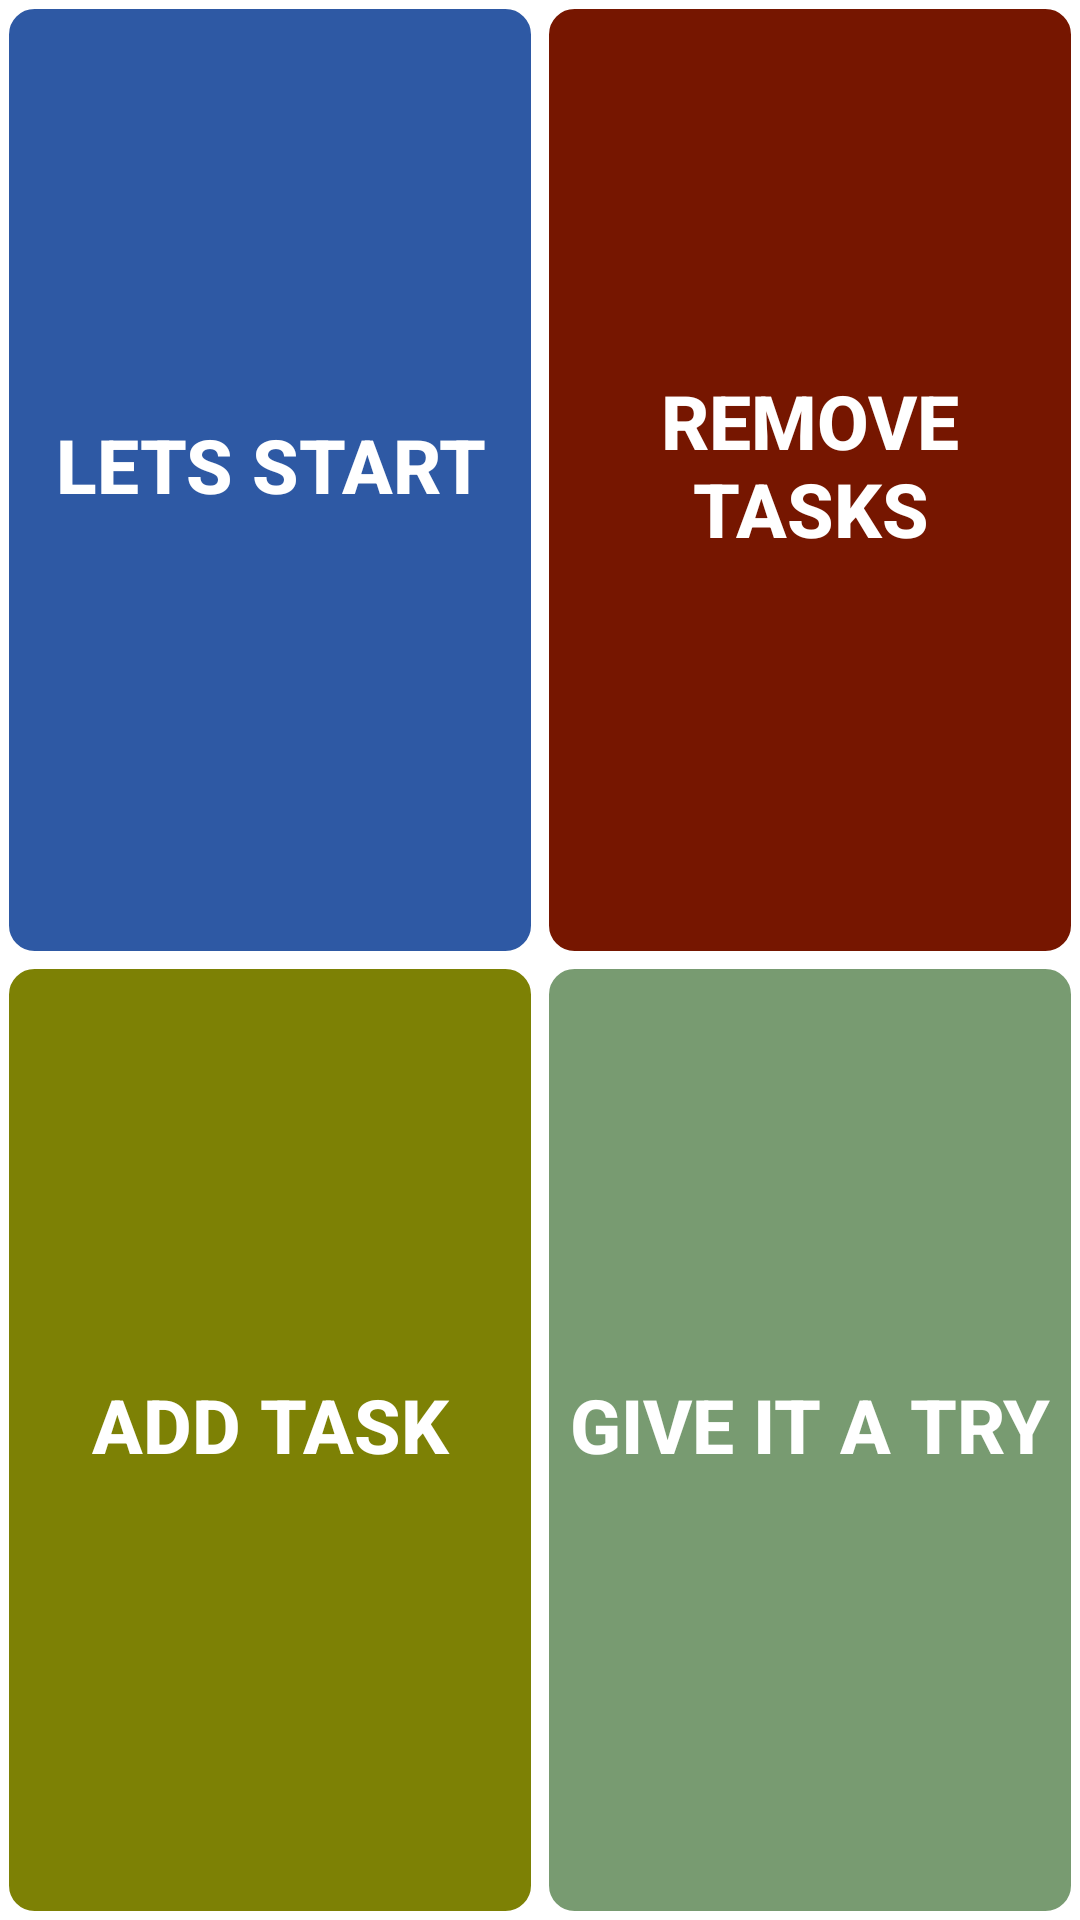

Write the Android layout XML for this screen, with the resource values it uses.
<!-- AndroidManifest.xml: application theme AppTheme -->
<!-- res/layout/activity_main.xml -->
<?xml version="1.0" encoding="utf-8"?>
<LinearLayout xmlns:android="http://schemas.android.com/apk/res/android"
    xmlns:tools="http://schemas.android.com/tools"
    android:layout_width="match_parent"
    android:layout_height="match_parent"
    android:background="@color/colorWhite"
    android:orientation="vertical"
    tools:context=".firstScreen.MainActivity">

    <LinearLayout
        android:layout_width="match_parent"
        android:layout_height="match_parent"
        android:layout_weight="1.0"
        android:orientation="horizontal">

        <Button
            android:id="@+id/bLetsStart"
            style="?android:attr/buttonBarButtonStyle"
            android:layout_width="match_parent"
            android:layout_height="match_parent"
            android:layout_weight="1.0"
            android:background="@drawable/background_bshow"
            android:onClick="bShowTasksClickListener"
            android:text="Lets start"
            android:theme="@style/MainButtonsStyle" />

        <Button
            android:id="@+id/bDeleteTasks"
            style="?android:attr/buttonBarButtonStyle"
            android:layout_width="match_parent"
            android:layout_height="match_parent"
            android:layout_weight="1.0"
            android:background="@drawable/background_bdelete"
            android:onClick="bDeleteTasksClickListener"
            android:text="REMOVE TASKS"
            android:theme="@style/MainButtonsStyle" />
    </LinearLayout>

    <LinearLayout
        android:layout_width="match_parent"
        android:layout_height="match_parent"
        android:layout_weight="1.0"
        android:orientation="horizontal">
        <Button
            android:id="@+id/bAddTask"
            style="?android:attr/buttonBarButtonStyle"
            android:layout_width="match_parent"
            android:layout_height="match_parent"
            android:layout_weight="1.0"
            android:onClick="bAddTaskClickListener"
            android:background="@drawable/background_badd"
            android:text="Add task"
            android:theme="@style/MainButtonsStyle" />

        <FrameLayout
            android:layout_width="match_parent"
            android:layout_height="match_parent"
            android:layout_weight="1.0">

            <ProgressBar
                android:id="@+id/pbMainActivity"
                style="?android:attr/progressBarStyle"
                android:layout_width="wrap_content"
                android:layout_height="wrap_content"
                android:layout_gravity="center"
                android:scaleX="1.5"
                android:scaleY="1.5"
                android:visibility="gone" />

            <Button
                android:id="@+id/bWikiSearch"
                style="?android:attr/buttonBarButtonStyle"
                android:layout_width="match_parent"
                android:layout_height="match_parent"
                android:background="@drawable/background_bempty"
                android:text="give it a try"
                android:onClick="bWikiSearchOnClickListener"
                android:theme="@style/MainButtonsStyle" />
        </FrameLayout>


    </LinearLayout>
</LinearLayout>
<!-- resources referenced by this layout -->
<resources>
  <color name="colorWhite">#ffffff</color>
  <!-- drawable background_badd (drawable) -->
  <?xml version="1.0" encoding="utf-8"?>
  <layer-list xmlns:android="http://schemas.android.com/apk/res/android">
      <item
          android:bottom="0dp"
          android:left="0dp"
          android:right="0dp"
          android:top="0dp">
          <shape
              android:shape="rectangle"
              android:thickness="0dp">
              <stroke
                  android:width="3dp"
                  android:color="@color/colorWhite"/>
              <corners android:radius="10dp" />
              <solid android:color="#7d8105"/>
  
              <padding
                  android:bottom="15dp"
                  android:left="8dp"
                  android:right="8dp"
                  android:top="5dp" />
          </shape>
  
      </item>
  </layer-list>
  <!-- drawable background_bdelete (drawable) -->
  <?xml version="1.0" encoding="utf-8"?>
  <layer-list xmlns:android="http://schemas.android.com/apk/res/android">
      <item
          android:bottom="0dp"
          android:left="0dp"
          android:right="0dp"
          android:top="0dp">
          <shape
              android:shape="rectangle"
              android:thickness="0dp">
              <stroke
                  android:width="3dp"
                  android:color="@color/colorWhite"/>
              <corners android:radius="10dp" />
              <solid android:color="#761600"/>
  
              <padding
                  android:bottom="15dp"
                  android:left="8dp"
                  android:right="8dp"
                  android:top="5dp" />
          </shape>
  
      </item>
  </layer-list>
  <!-- drawable background_bempty (drawable) -->
  <?xml version="1.0" encoding="utf-8"?>
  <layer-list xmlns:android="http://schemas.android.com/apk/res/android">
      <item
          android:bottom="0dp"
          android:left="0dp"
          android:right="0dp"
          android:top="0dp">
          <shape
              android:shape="rectangle"
              android:thickness="0dp">
              <stroke
                  android:width="3dp"
                  android:color="@color/colorWhite"/>
              <corners android:radius="10dp" />
              <solid android:color="#789b71"/>
  
              <padding
                  android:bottom="15dp"
                  android:left="8dp"
                  android:right="8dp"
                  android:top="5dp" />
          </shape>
  
      </item>
  </layer-list>
  <!-- drawable background_bshow (drawable) -->
  <?xml version="1.0" encoding="utf-8"?>
  <layer-list xmlns:android="http://schemas.android.com/apk/res/android">
      <item
          android:bottom="0dp"
          android:left="0dp"
          android:right="0dp"
          android:top="0dp">
          <shape
              android:shape="rectangle"
              android:thickness="0dp">
              <stroke
                  android:width="3dp"
                  android:color="@color/colorWhite"/>
              <corners android:radius="10dp" />
              <solid android:color="#2e59a4"/>
  
              <padding
                  android:bottom="15dp"
                  android:left="8dp"
                  android:right="8dp"
                  android:top="5dp" />
          </shape>
  
      </item>
  </layer-list>
  <style name="MainButtonsStyle" parent="Base.Widget.AppCompat.Button">
          <item name="android:textSize">25sp</item>
          <item name="android:textStyle">bold</item>
          <item name="android:textColor">@color/colorWhite</item>
          <item name="android:clickable">true</item>
          <item name="android:focusable">true</item>
      </style>
  <style name="AppTheme" parent="Theme.AppCompat.Light.DarkActionBar">
          
          <item name="colorPrimary">@color/colorPrimary</item>
          <item name="colorPrimaryDark">@color/colorPrimaryDark</item>
          <item name="colorAccent">@color/colorAccent</item>
      </style>
  <color name="colorPrimary">#3F51B5</color>
  <color name="colorPrimaryDark">#303F9F</color>
  <color name="colorAccent">#FF4081</color>
</resources>
